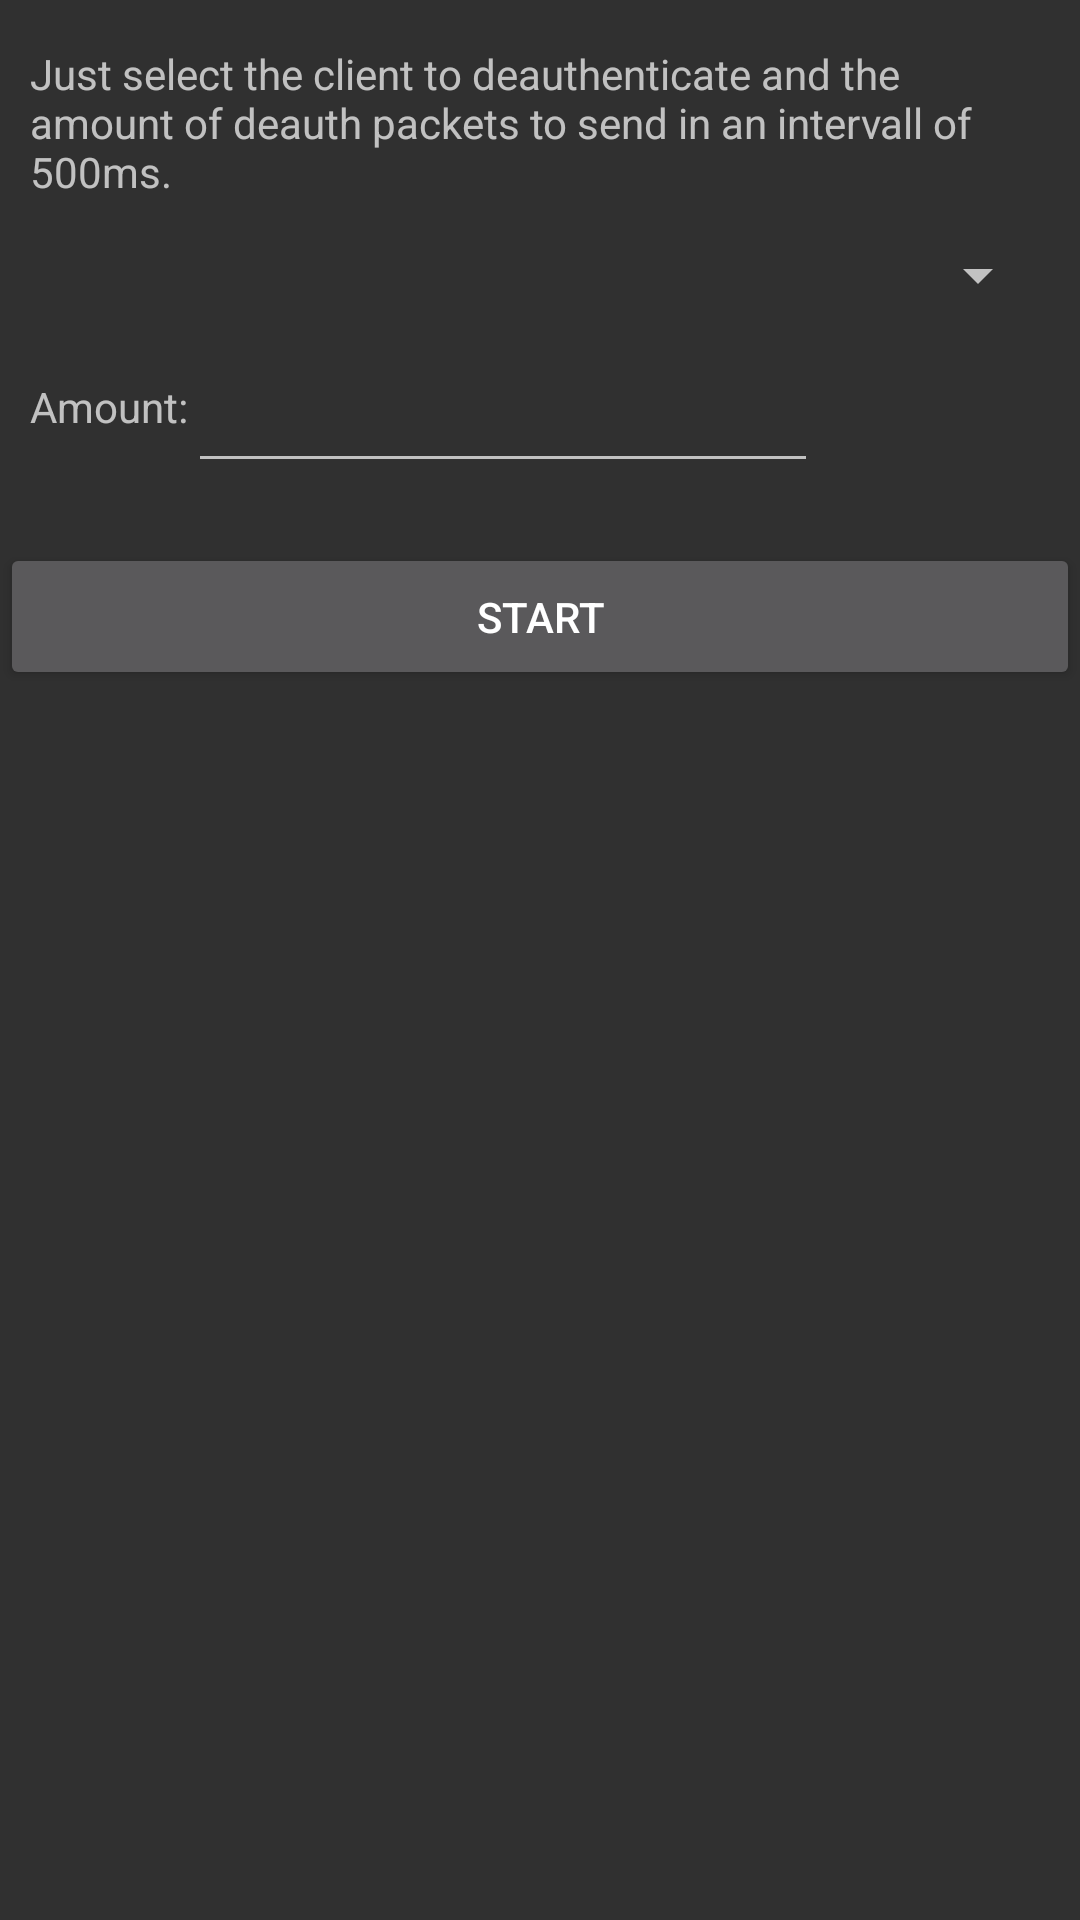

This screen was rendered from an Android layout file. Write that file and the resources it references.
<!-- AndroidManifest.xml: application theme android:Theme.Material -->
<!-- res/layout/deauth_dialog.xml -->
<?xml version="1.0" encoding="utf-8"?>
<LinearLayout xmlns:android="http://schemas.android.com/apk/res/android"
    android:layout_width="match_parent"
    android:layout_height="match_parent"
    android:orientation="vertical">

    <TextView
        android:text="Just select the client to deauthenticate and the amount of deauth packets to send in an intervall of 500ms."
        android:layout_width="match_parent"
        android:layout_height="wrap_content"
        android:layout_marginTop="15dp"
        android:layout_marginLeft="10dp"
        android:layout_marginRight="10dp"
        android:id="@+id/tv_deauth_info" />

    <Spinner
        android:id="@+id/spinner_stations"
        android:layout_width="match_parent"
        android:layout_height="wrap_content"
        android:paddingTop="15dp"
        android:paddingBottom="15dp"
        android:layout_marginTop="10dp"
        android:layout_marginLeft="10dp"
        android:layout_marginRight="10dp" />

    <LinearLayout
        android:orientation="horizontal"
        android:layout_width="match_parent"
        android:layout_height="wrap_content">

    <TextView
        android:layout_width="wrap_content"
        android:layout_height="wrap_content"
        android:textAppearance="?android:attr/textAppearanceSmall"
        android:text="Amount:"
        android:id="@+id/tv_deauth_amount"
        android:layout_marginLeft="10dp" />

    <EditText
        android:layout_width="wrap_content"
        android:layout_height="wrap_content"
        android:inputType="number"
        android:ems="10"
        android:id="@+id/et_deauth_amount"
        android:paddingBottom="15dp"
        android:paddingTop="15dp" />
    </LinearLayout>
    <Button
        android:id="@+id/button_start_deauth"
        android:layout_width="match_parent"
        android:layout_height="wrap_content"
        android:text="Start"
        android:paddingTop="15dp"
        android:paddingBottom="15dp"
        android:layout_marginTop="20dp" />

</LinearLayout>
<!-- resources referenced by this layout -->
<resources>

</resources>
